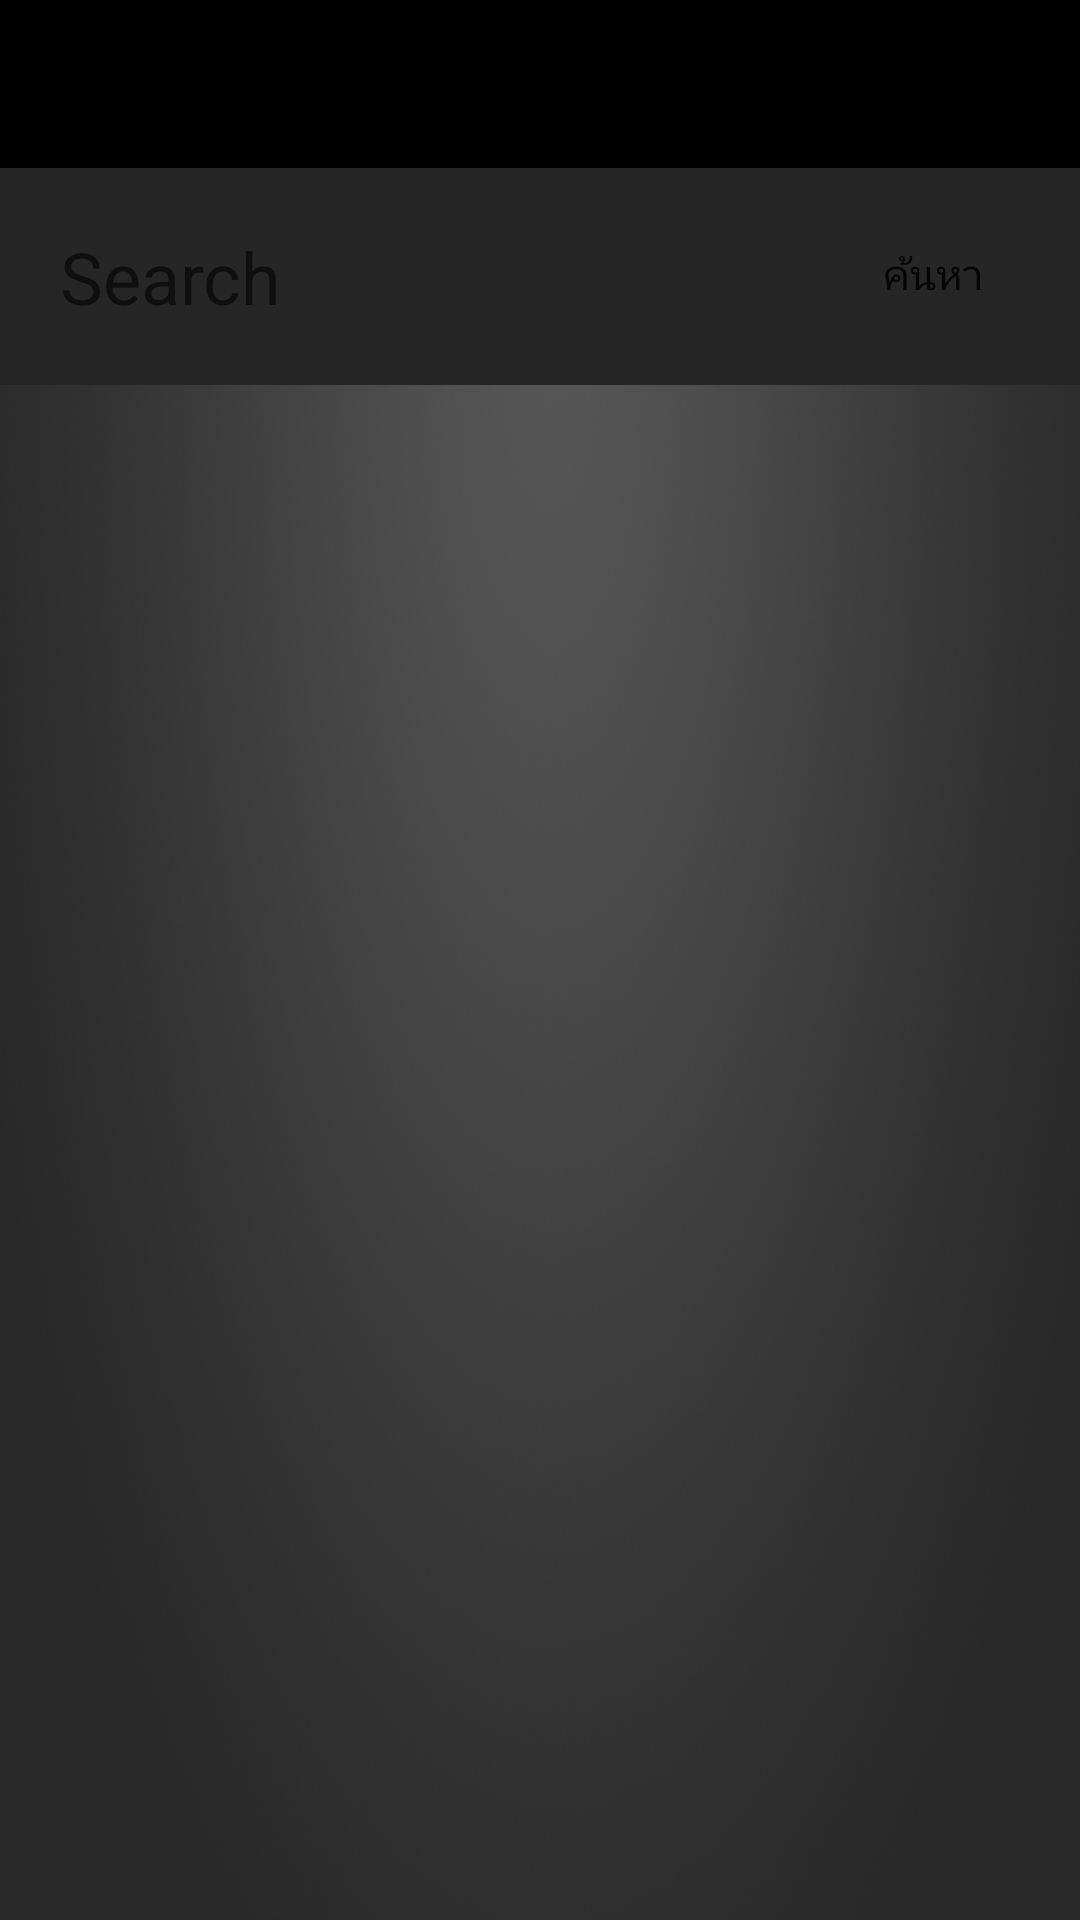

This screen was rendered from an Android layout file. Write that file and the resources it references.
<!-- AndroidManifest.xml: application theme AppTheme -->
<!-- res/layout/activity_searchproduct.xml -->
<?xml version="1.0" encoding="utf-8"?>
<LinearLayout xmlns:android="http://schemas.android.com/apk/res/android"
    android:layout_width="match_parent"
    android:layout_height="match_parent"
    android:background="@drawable/bg_blank"
    android:orientation="vertical">

    <include
        android:id="@+id/actionbar_cookingnote"
        layout="@layout/toolbar"

        android:layout_width="match_parent"
        android:layout_height="wrap_content" />

    <include
        android:id="@+id/include_header_Search_Product"
        layout="@layout/helpbar_hotkey"
        layout_weight="1"

        android:layout_width="match_parent"
        android:layout_height="wrap_content"
        android:visibility="gone" />

    <LinearLayout
        android:layout_width="match_parent"
        android:layout_height="wrap_content"
        android:background="@color/colorLightBlack"
        android:orientation="horizontal">

        <EditText
            android:id="@+id/editText_SearchProduct2"
            android:layout_width="wrap_content"
            android:layout_height="wrap_content"
            android:layout_margin="10dp"
            android:layout_weight="1"
            android:background="@drawable/round_black"
            android:ems="10"
            android:hint="Search"
            android:inputType="textPersonName"
            android:padding="10dp"
            android:textSize="24sp" />

        <Button
            android:id="@+id/button_summit_SearchAct"
            android:layout_width="wrap_content"
            android:layout_height="wrap_content"
            android:layout_margin="5dp"
            android:layout_weight="0"
            android:background="@drawable/linear_round"
            android:text="ค้นหา" />

    </LinearLayout>

    <FrameLayout
        android:id="@+id/frame_member"
        android:layout_width="match_parent"
        android:layout_height="match_parent">

    </FrameLayout>
</LinearLayout>
<!-- res/layout/toolbar.xml (included above) -->
<?xml version="1.0" encoding="utf-8"?>
<androidx.appcompat.widget.Toolbar xmlns:android="http://schemas.android.com/apk/res/android"
    xmlns:app="http://schemas.android.com/apk/res-auto"
    android:id="@+id/toolbar"
    android:layout_width="match_parent"
    android:layout_height="50dp"
    android:background="@color/colorPrimaryDark"
    app:popupTheme="@style/ThemeOverlay.AppCompat.Light"
    app:theme="@style/ThemeOverlay.AppCompat.Dark.ActionBar">

</androidx.appcompat.widget.Toolbar>
<!-- res/layout/helpbar_hotkey.xml (included above) -->
<?xml version="1.0" encoding="utf-8"?>
<LinearLayout xmlns:android="http://schemas.android.com/apk/res/android"
    xmlns:app="http://schemas.android.com/apk/res-auto"
    android:layout_width="match_parent"
    android:layout_height="match_parent"
    android:background="@color/colorLightBlack"
    android:orientation="vertical"
    android:weightSum="1">

    <LinearLayout
        android:layout_width="match_parent"
        android:layout_height="wrap_content"
        android:layout_weight="0"
        android:orientation="horizontal"
        android:paddingTop="10dp">

        <LinearLayout
            android:layout_width="match_parent"
            android:layout_height="match_parent"
            android:layout_weight="1"
            android:orientation="vertical">

            <TextView
                android:id="@+id/textView_include_helpbar"
                android:layout_width="match_parent"
                android:layout_height="wrap_content"
                android:layout_marginLeft="20dp"
                android:layout_marginRight="20dp"
                android:layout_marginTop="10dp"
                android:text="TextView"
                android:textColor="@android:color/background_light"
                android:textSize="20sp" />

            <TextView
                android:id="@+id/textView_include_helpbar_sup"
                android:layout_width="match_parent"
                android:layout_height="wrap_content"
                android:layout_marginLeft="20dp"
                android:layout_marginRight="20dp"
                android:text="TextView"
                android:textColor="@android:color/darker_gray"
                android:textSize="14sp" />
        </LinearLayout>

        <Button
            android:id="@+id/button_Cnote_healp2"
            android:layout_width="wrap_content"
            android:layout_height="wrap_content"
            android:layout_margin="5dp"
            android:layout_weight="0"
            android:background="@drawable/round_black"
            android:shadowColor="@color/colorTurquoise"
            android:text="C-note"
            android:textColor="@color/colorTurquoise" />

        <Button
            android:id="@+id/button_Delete_item_help2"
            android:layout_width="wrap_content"
            android:layout_height="wrap_content"
            android:layout_margin="5dp"
            android:layout_weight="0"
            android:background="@drawable/round_black"
            android:shadowColor="@color/colorRed"
            android:text="ยกเลิก"
            android:textColor="@color/colorRed" />
    </LinearLayout>

    <LinearLayout
        android:id="@+id/linear_supbar"
        android:layout_width="match_parent"
        android:layout_height="wrap_content"
        android:orientation="horizontal"
        android:paddingTop="15dp">

        <ImageView
            android:id="@+id/imageView_Home_Refresh"
            android:layout_width="50dp"
            android:layout_height="50dp"
            android:layout_margin="10dp"
            app:srcCompat="@drawable/workspace_white" />

        <ImageView
            android:id="@+id/imageView_Back_Button"
            android:layout_width="50dp"
            android:layout_height="50dp"
            android:layout_margin="10dp"
            android:layout_weight="0"
            app:srcCompat="@drawable/hotkey_up_white" />

        <TextView
            android:id="@+id/textView11"
            android:layout_width="wrap_content"
            android:layout_height="wrap_content"
            android:layout_margin="10dp"
            android:layout_weight="1"
            android:gravity="end"
            android:text="จำนวน"
            android:textColor="@android:color/background_light"
            android:textSize="18sp" />

        <EditText
            android:id="@+id/editText_include_header_QTY"
            android:layout_width="79dp"
            android:layout_height="wrap_content"
            android:layout_marginBottom="10dp"
            android:layout_marginLeft="10dp"
            android:layout_marginRight="5dp"
            android:layout_marginTop="10dp"
            android:layout_weight="0.09"
            android:background="@drawable/round_black"
            android:ems="10"
            android:gravity="end"
            android:hint="Qty"
            android:inputType="textPersonName"
            android:padding="10dp" />
    </LinearLayout>
</LinearLayout>
<!-- resources referenced by this layout -->
<resources>
  <color name="colorLightBlack">#262626</color>
  <color name="colorPrimaryDark">#000000</color>
  <color name="colorRed">#e51c23</color>
  <color name="colorTurquoise">#009688</color>
  <!-- drawable bg_blank: png bitmap (drawable, 310697 bytes) -->
  <!-- drawable hotkey_up_white: png bitmap (drawable, 3254 bytes) -->
  <!-- drawable workspace_white: png bitmap (drawable, 4285 bytes) -->
  <style name="AppTheme" parent="Theme.AppCompat.DayNight.NoActionBar">
          
          <item name="colorPrimary">@color/colorPrimary</item>
          <item name="colorPrimaryDark">@color/colorPrimaryDark</item>
          <item name="colorAccent">@color/colorOrange</item>
      </style>
  <color name="colorPrimary">#f4f4f4</color>
  <color name="colorOrange">#ff9902</color>
</resources>
